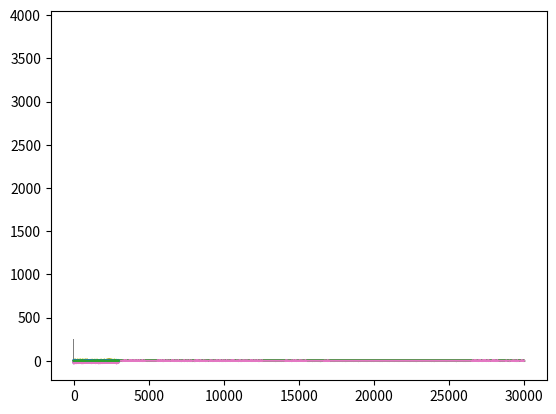

Write the Python code that produced this figure.
#%%
import numpy as np
import matplotlib.pyplot as plt
#%%
# Distribución normal
xn = np.random.randn(1, 5)
#%%
#x= range(3000)
y_randn = np.random.randn(3000)
plt.plot(y_randn)
plt.show()
#%%
plt.hist(y_randn, 25)
plt.show()
#%%
y = np.random.randn(30000)
plt.plot(y)
plt.show()
#%%
plt.hist(y, 25)
plt.show()
#%%
# Distribucion uniforme
xu = np.random.rand(1, 5)
#%%
y_randu = np.random.rand(3000)
plt.plot(y_randu)
plt.show()
#%%
plt.hist(y_randu, 25)
plt.show()
#%%
# Ahora con 30,000 muesteas
y = np.random.rand(30000)
plt.plot(y)
plt.show()
#%%
plt.hist(y, 25)
plt.show()
#%%
# Al multiplicar la función por un escalar, le modificamos la desviación estándar
y = 5*y_randn
plt.plot(y)
plt.show()
z = plt.hist(y, 25)

#%%
# Cuando le restamos o sumamos un escalar, le modificamos la media
y  = (5*y_randn-10)
plt.plot(y)
plt.show()
z=plt.hist(y, 25)
#%%
# Modificar varianza a dist. uniforme
y = 5*y_randu
plt.plot(y)
plt.show()
z = plt.hist(y, 25)

#%%
# Cuando le restamos o sumamos un escalar, le modificamos la media
y  = (5*y_randu-10)
plt.plot(y)
plt.show()
z=plt.hist(y)
#%%
# Sumando dos variables con distribución normal
y = y_randn+(5*y_randn-10)
plt.plot(y)
plt.show()
plt.hist(y,25)
#%%
# Ahora sumamos una v.a. con distribución normal con 
# una con distribución uniforme
y = y_randn + y_randu
plt.plot(y)
plt.show()
plt.hist(y, 25)
plt.show()
#%%
# Multiplicamos dos v.a con distribución gaussiana
y = y_randn * y_randn
plt.plot(y)
plt.show()
plt.hist(y, 25)
plt.show()
#%%
# Multiplicamos dos v.a con distribución normail
y = y_randu * y_randu
plt.plot(y)
plt.show()
plt.hist(y, 25)
plt.show()

#%%
# media y desviacion estandar de la distribución normail
media = np.mean(y_randn)
print('Media = ', media)
desv_est = np.std(y_randn)
print('Std = ', desv_est)
var = desv_est**2
print('Varianza = ', var)
#%%
# media y desviacion estandar de la distribución uniforme
media = np.mean(y_randu)
print('Media = ', media)
desv_est = np.std(y_randu)
print('Std = ', desv_est)
var = desv_est**2
print('Varianza = ', var)

#%%
# Generar una distribución conjunta, dos normales
# una con media 0 y desv est de 1 y la otra con media 2 y desv est de 4
conj_x = y_randn
conj_y = 4*y_randn+2